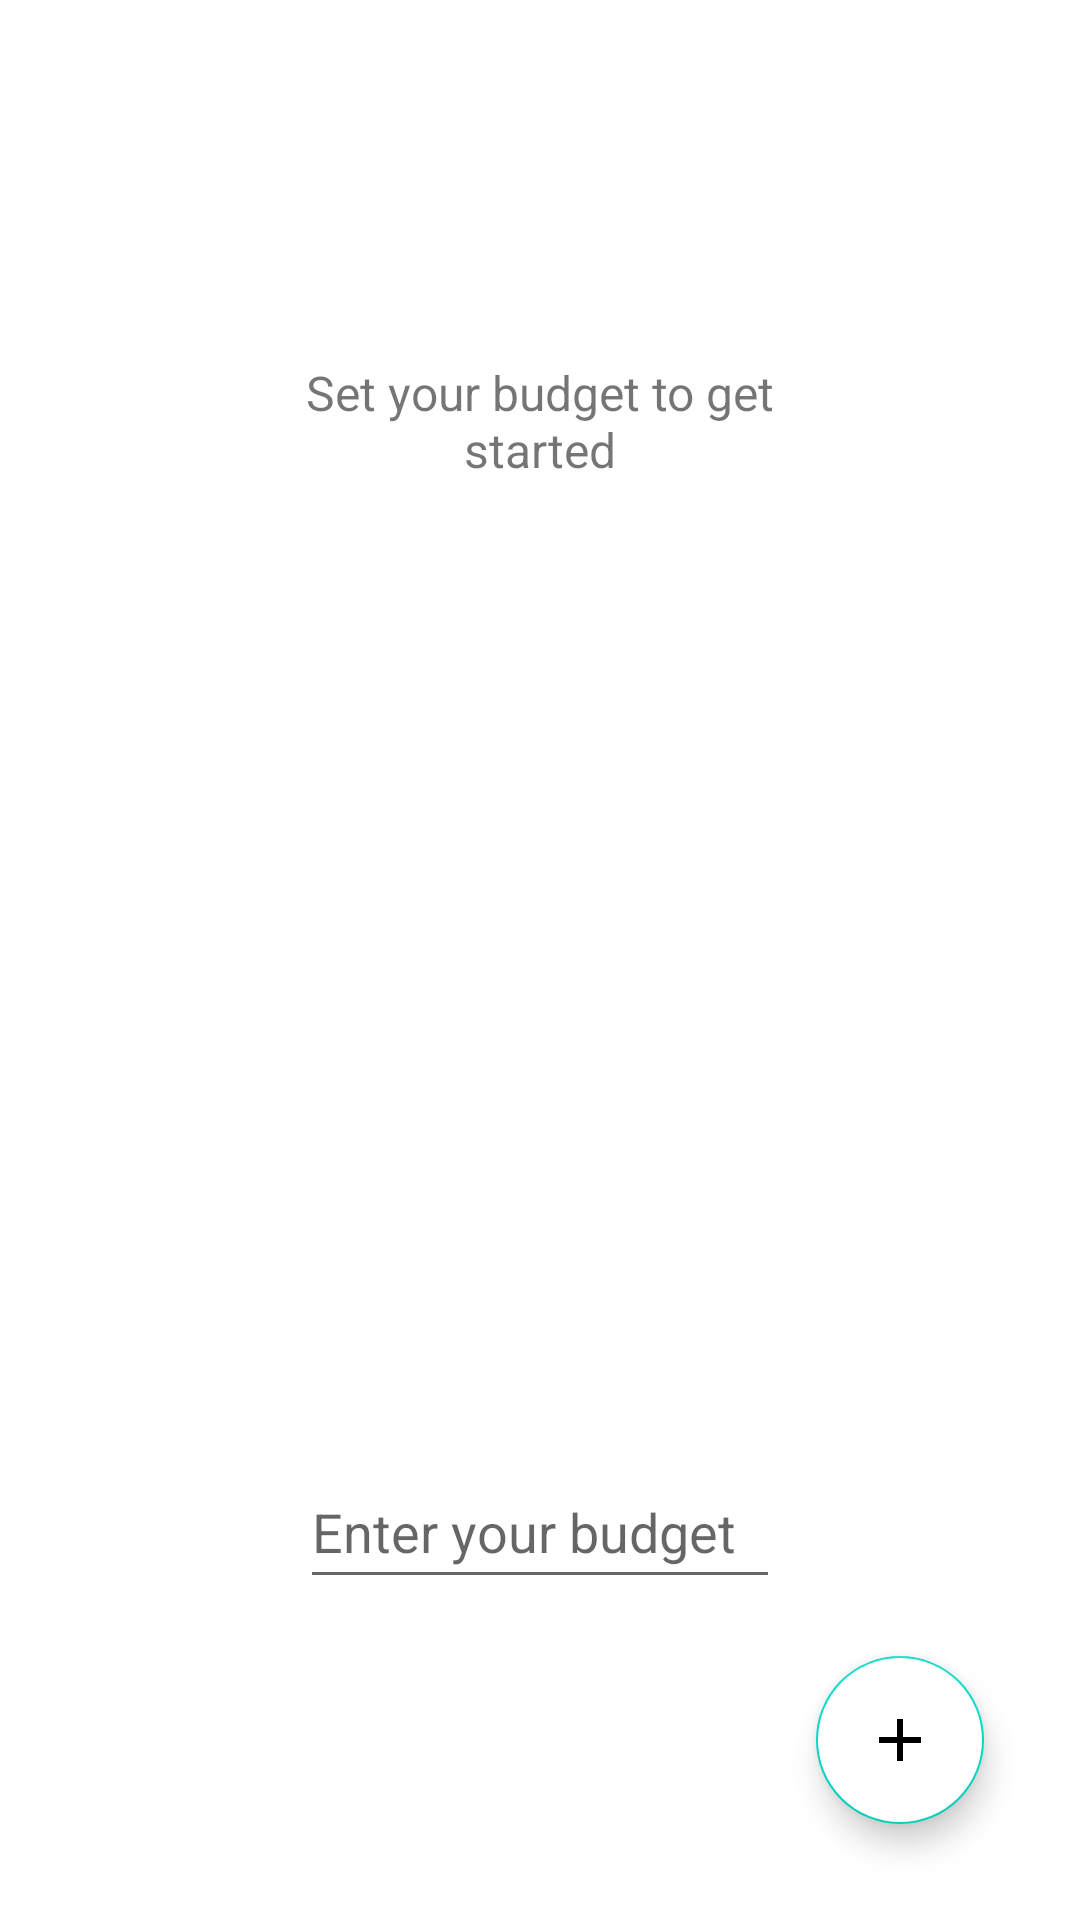

Produce the Android XML layout that renders to this screen, including the resource entries it uses.
<!-- AndroidManifest.xml: application theme Theme.MaterialComponents.Light.NoActionBar -->
<!-- res/layout/activity_main.xml -->
<?xml version="1.0" encoding="utf-8"?>
<androidx.constraintlayout.widget.ConstraintLayout xmlns:android="http://schemas.android.com/apk/res/android"
    xmlns:app="http://schemas.android.com/apk/res-auto"
    xmlns:tools="http://schemas.android.com/tools"
    android:layout_width="match_parent"
    android:layout_height="match_parent"
    android:padding="16dp"
    android:visibility="visible"
    tools:context="com.tunaboyu.budgetbuddy.MainActivity">

    <com.google.android.material.appbar.AppBarLayout
        android:id="@+id/toolbar_layout"
        android:layout_width="match_parent"
        android:layout_height="wrap_content"
        android:fitsSystemWindows="true"
        app:layout_constraintEnd_toEndOf="parent"
        app:layout_constraintStart_toStartOf="parent"
        app:layout_constraintTop_toTopOf="parent">

        <androidx.appcompat.widget.Toolbar
            android:id="@+id/toolbar"
            android:layout_width="match_parent"
            android:layout_height="wrap_content"
            android:background="@color/white"
            android:minHeight="?attr/actionBarSize"></androidx.appcompat.widget.Toolbar>
    </com.google.android.material.appbar.AppBarLayout>

    <TextView
        android:id="@+id/budgetText"
        android:layout_width="196dp"
        android:layout_height="54dp"
        android:layout_marginTop="104dp"

        android:text="@string/set_your_budget_to_get_started"
        android:textAlignment="center"
        android:textSize="16sp"
        app:layout_constraintEnd_toEndOf="parent"
        app:layout_constraintStart_toStartOf="parent"
        app:layout_constraintTop_toTopOf="parent" />

    <EditText
        android:id="@+id/budgetEntry"
        android:layout_width="160dp"
        android:layout_height="wrap_content"
        android:hint="@string/enter_your_budget"
        android:importantForAutofill="no"
        android:inputType="number"
        android:maxLines="1"
        android:minHeight="48dp"
        app:layout_constraintBottom_toBottomOf="parent"
        app:layout_constraintEnd_toEndOf="parent"
        app:layout_constraintStart_toStartOf="parent"
        app:layout_constraintTop_toBottomOf="@+id/scrollView2" />

    <EditText
        android:id="@+id/budgetMemo"
        android:layout_width="160dp"
        android:layout_height="wrap_content"
        android:autofillHints="purchase"
        android:hint="@string/transaction_memo"
        android:inputType="textAutoComplete"
        android:minHeight="48dp"
        android:visibility="invisible"
        app:layout_constraintBottom_toBottomOf="@+id/budgetEntry"
        app:layout_constraintLeft_toRightOf="@id/budgetEntry"
        app:layout_constraintTop_toTopOf="@+id/budgetEntry"
        tools:visibility="visible" />

    <ScrollView
        android:id="@+id/scrollView2"
        android:layout_width="match_parent"
        android:layout_height="188dp"
        android:layout_marginTop="32dp"
        app:layout_constraintEnd_toEndOf="parent"
        app:layout_constraintStart_toStartOf="parent"
        app:layout_constraintTop_toBottomOf="@+id/budgetText">

        <LinearLayout
            android:layout_width="match_parent"
            android:layout_height="match_parent"
            android:orientation="vertical">

            <TableLayout
                android:id="@+id/transactionTable"
                android:layout_width="match_parent"
                android:layout_height="match_parent"
                android:stretchColumns="2"/>

        </LinearLayout>
    </ScrollView>

    <ImageButton
        android:id="@+id/funds_bump"
        style="@android:style/Widget.Material.Light.Button.Borderless"
        android:layout_width="wrap_content"
        android:layout_height="wrap_content"
        android:onClick="addFundsDialog"
        android:src="@drawable/plus"
        android:textColor="#000000"
        android:visibility="invisible"
        app:icon="@drawable/plus"
        app:iconTint="#000000"
        app:layout_constraintBottom_toBottomOf="@+id/budgetText"
        app:layout_constraintEnd_toEndOf="@+id/budgetText"
        app:layout_constraintStart_toEndOf="@+id/budgetText"
        app:layout_constraintTop_toTopOf="@+id/budgetText"
        tools:visibility="visible" />

    <com.google.android.material.floatingactionbutton.FloatingActionButton
        android:id="@+id/add_transaction_button"
        android:layout_width="wrap_content"
        android:layout_height="wrap_content"
        android:layout_gravity="bottom|end"
        android:layout_margin="16dp"
        app:layout_constraintBottom_toBottomOf="parent"
        app:layout_constraintEnd_toEndOf="parent"
        app:srcCompat="@drawable/plus"
        android:backgroundTint="@color/white"/>


</androidx.constraintlayout.widget.ConstraintLayout>
<!-- resources referenced by this layout -->
<resources>
  <color name="white">#FFFFFFFF</color>
  <!-- drawable plus (drawable) -->
  <vector xmlns:android="http://schemas.android.com/apk/res/android"
      android:height="24dp"
      android:width="24dp"
      android:viewportWidth="24"
      android:viewportHeight="24">
      <path
          android:fillColor="#000"
          android:pathData="M19,13H13V19H11V13H5V11H11V5H13V11H19V13Z" />
  </vector>
  <string name="enter_your_budget">Enter your budget</string>
  <string name="set_your_budget_to_get_started">Set your budget to get started</string>
  <string name="transaction_memo">Transaction memo</string>
</resources>
